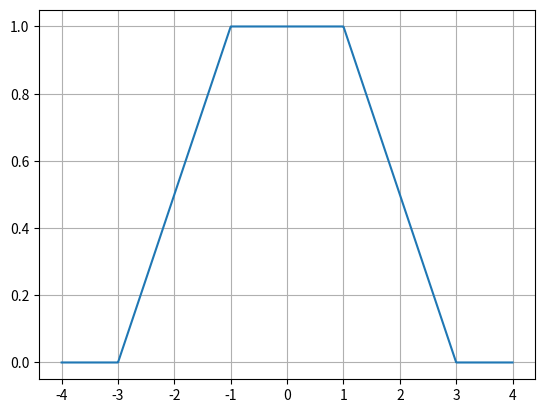

Here is the Python script that generated this plot: (Note: this script raises an exception after producing the figure.)
import numpy as np
import matplotlib.pyplot as plt


def triangle(t):
    return np.where(np.abs(t) <= 1, 1 - np.abs(t), 0)


def h(t):
    return 2 * triangle(((t - 1) / 2))


def odd_part(h, t):
    return (h(t) - h(-t)) / 2


def even_part(h, t):
    return (h(t) + h(-t)) / 2


t = np.linspace(-4, 4, 1000)
y = even_part(h, t)
plt.plot(t, y)
plt.grid(True)
plt.savefig("output/ej2-g.png")
